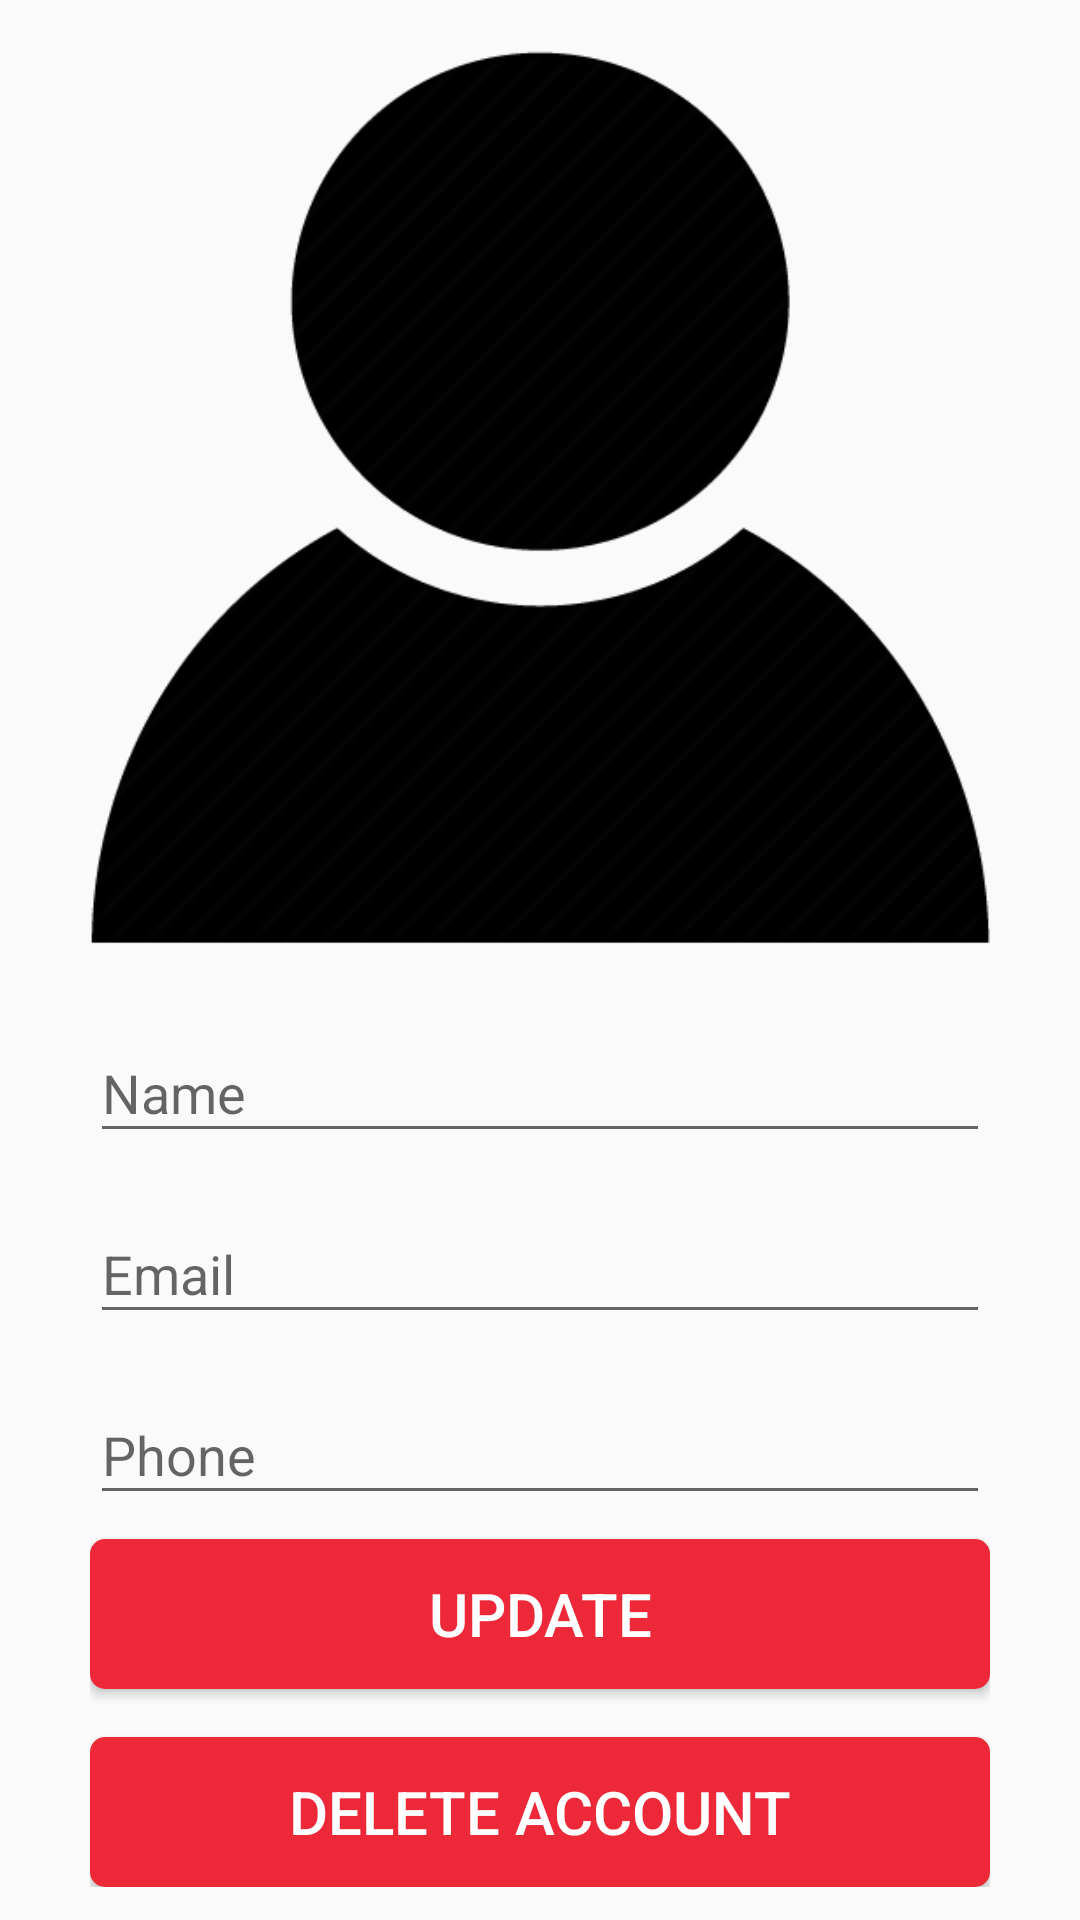

The Android layout XML behind this screen, and the referenced resources:
<!-- AndroidManifest.xml: activity theme AppTheme.NoActionBar -->
<!-- res/layout/activity_profile.xml -->
<?xml version="1.0" encoding="utf-8"?>
<androidx.constraintlayout.widget.ConstraintLayout xmlns:android="http://schemas.android.com/apk/res/android"
    xmlns:app="http://schemas.android.com/apk/res-auto"
    xmlns:tools="http://schemas.android.com/tools"
    android:layout_width="match_parent"
    android:layout_height="match_parent"
    tools:context=".activities.ProfileActivity">

    <androidx.core.widget.NestedScrollView
        android:layout_width="wrap_content"
        android:layout_height="wrap_content"
        android:fillViewport="true"
        app:layout_constraintBottom_toBottomOf="parent"
        app:layout_constraintEnd_toEndOf="parent"
        app:layout_constraintStart_toStartOf="parent"
        app:layout_constraintTop_toTopOf="parent">

        <RelativeLayout
            android:id="@+id/profileLayout"
            android:layout_width="match_parent"
            android:layout_height="match_parent"
            android:layout_marginTop="@dimen/grid_3"
            android:layout_marginBottom="@dimen/grid_3">

            <ImageView
                android:id="@+id/photoIV"
                android:layout_width="@dimen/standard_width"
                android:layout_height="@dimen/standard_width"
                android:layout_marginBottom="@dimen/grid_3"
                android:src="@drawable/profile_icon" />

            <com.google.android.material.textfield.TextInputLayout
                android:id="@+id/nameTIL"
                android:layout_width="@dimen/standard_width"
                android:layout_height="wrap_content"
                android:layout_below="@id/photoIV"
                android:paddingBottom="@dimen/grid_2">

                <com.google.android.material.textfield.TextInputEditText
                    android:id="@+id/nameET"
                    android:layout_width="match_parent"
                    android:layout_height="wrap_content"
                    android:hint="@string/hint_name" />

            </com.google.android.material.textfield.TextInputLayout>

            <com.google.android.material.textfield.TextInputLayout
                android:id="@+id/emailTIL"
                android:layout_width="@dimen/standard_width"
                android:layout_height="wrap_content"
                android:layout_below="@id/nameTIL"
                android:paddingBottom="@dimen/grid_2">

                <com.google.android.material.textfield.TextInputEditText
                    android:id="@+id/emailET"
                    android:layout_width="match_parent"
                    android:layout_height="wrap_content"
                    android:hint="@string/hint_email" />

            </com.google.android.material.textfield.TextInputLayout>

            <com.google.android.material.textfield.TextInputLayout
                android:id="@+id/phoneTIL"
                android:layout_width="@dimen/standard_width"
                android:layout_height="wrap_content"
                android:layout_below="@id/emailTIL"
                android:paddingBottom="@dimen/grid_2">

                <com.google.android.material.textfield.TextInputEditText
                    android:id="@+id/phoneET"
                    android:layout_width="match_parent"
                    android:layout_height="wrap_content"
                    android:hint="@string/hint_phone" />

            </com.google.android.material.textfield.TextInputLayout>

            <Button
                android:id="@+id/updateButton"
                style="@style/StandardButton"
                android:layout_width="@dimen/standard_width"
                android:layout_height="@dimen/standard_height"
                android:layout_below="@id/phoneTIL"
                android:layout_marginBottom="@dimen/grid_3"
                android:onClick="onUpdate"
                android:text="@string/button_update" />

            <Button
                android:id="@+id/deleteAccountButton"
                style="@style/StandardButton"
                android:layout_width="@dimen/standard_width"
                android:layout_height="@dimen/standard_height"
                android:layout_below="@id/updateButton"
                android:onClick="onDelete"
                android:text="@string/button_delete" />

        </RelativeLayout>

    </androidx.core.widget.NestedScrollView>

    <LinearLayout
        android:id="@+id/progressLayout"
        android:layout_width="match_parent"
        android:layout_height="match_parent"
        app:layout_constraintTop_toTopOf="parent"
        app:layout_constraintBottom_toBottomOf="parent"
        app:layout_constraintLeft_toLeftOf="parent"
        app:layout_constraintRight_toRightOf="parent"
        android:orientation="vertical"
        android:gravity="center"
        android:background="@color/colorLightGrey"
        android:visibility="gone">

        <ProgressBar
            android:layout_width="wrap_content"
            android:layout_height="wrap_content"/>

    </LinearLayout>

</androidx.constraintlayout.widget.ConstraintLayout>
<!-- resources referenced by this layout -->
<resources>
  <color name="colorLightGrey">#e3e3e3</color>
  <dimen name="grid_2">8dp</dimen>
  <dimen name="grid_3">16dp</dimen>
  <dimen name="standard_height">50dp</dimen>
  <dimen name="standard_width">300dp</dimen>
  <!-- drawable profile_icon: png bitmap (drawable-v24, 7085 bytes) -->
  <string name="button_delete">Delete Account</string>
  <string name="button_update">Update</string>
  <string name="hint_email">Email</string>
  <string name="hint_name">Name</string>
  <string name="hint_phone">Phone</string>
  <style name="StandardButton">
          <item name="android:background">@drawable/standard_button_rounded</item>
          <item name="android:textColor">@color/white</item>
          <item name="android:textSize">@dimen/standard_text_size</item>
          <item name="android:foreground">?attr/selectableItemBackground</item>
      </style>
  <style name="AppTheme.NoActionBar">
          <item name="windowActionBar">false</item>
          <item name="windowNoTitle">true</item>
      </style>
  <!-- drawable standard_button_rounded (drawable) -->
  <?xml version="1.0" encoding="utf-8"?>
  <shape xmlns:android="http://schemas.android.com/apk/res/android"
      android:shape="rectangle">
  
      <solid android:color="@color/colorPrimary"/>
      <corners android:radius="@dimen/standard_button_radius"/>
  
  </shape>
  <color name="white">#ffffff</color>
  <dimen name="standard_text_size">20sp</dimen>
  <color name="colorPrimary">#ED2939</color>
  <dimen name="standard_button_radius">5dp</dimen>
</resources>
